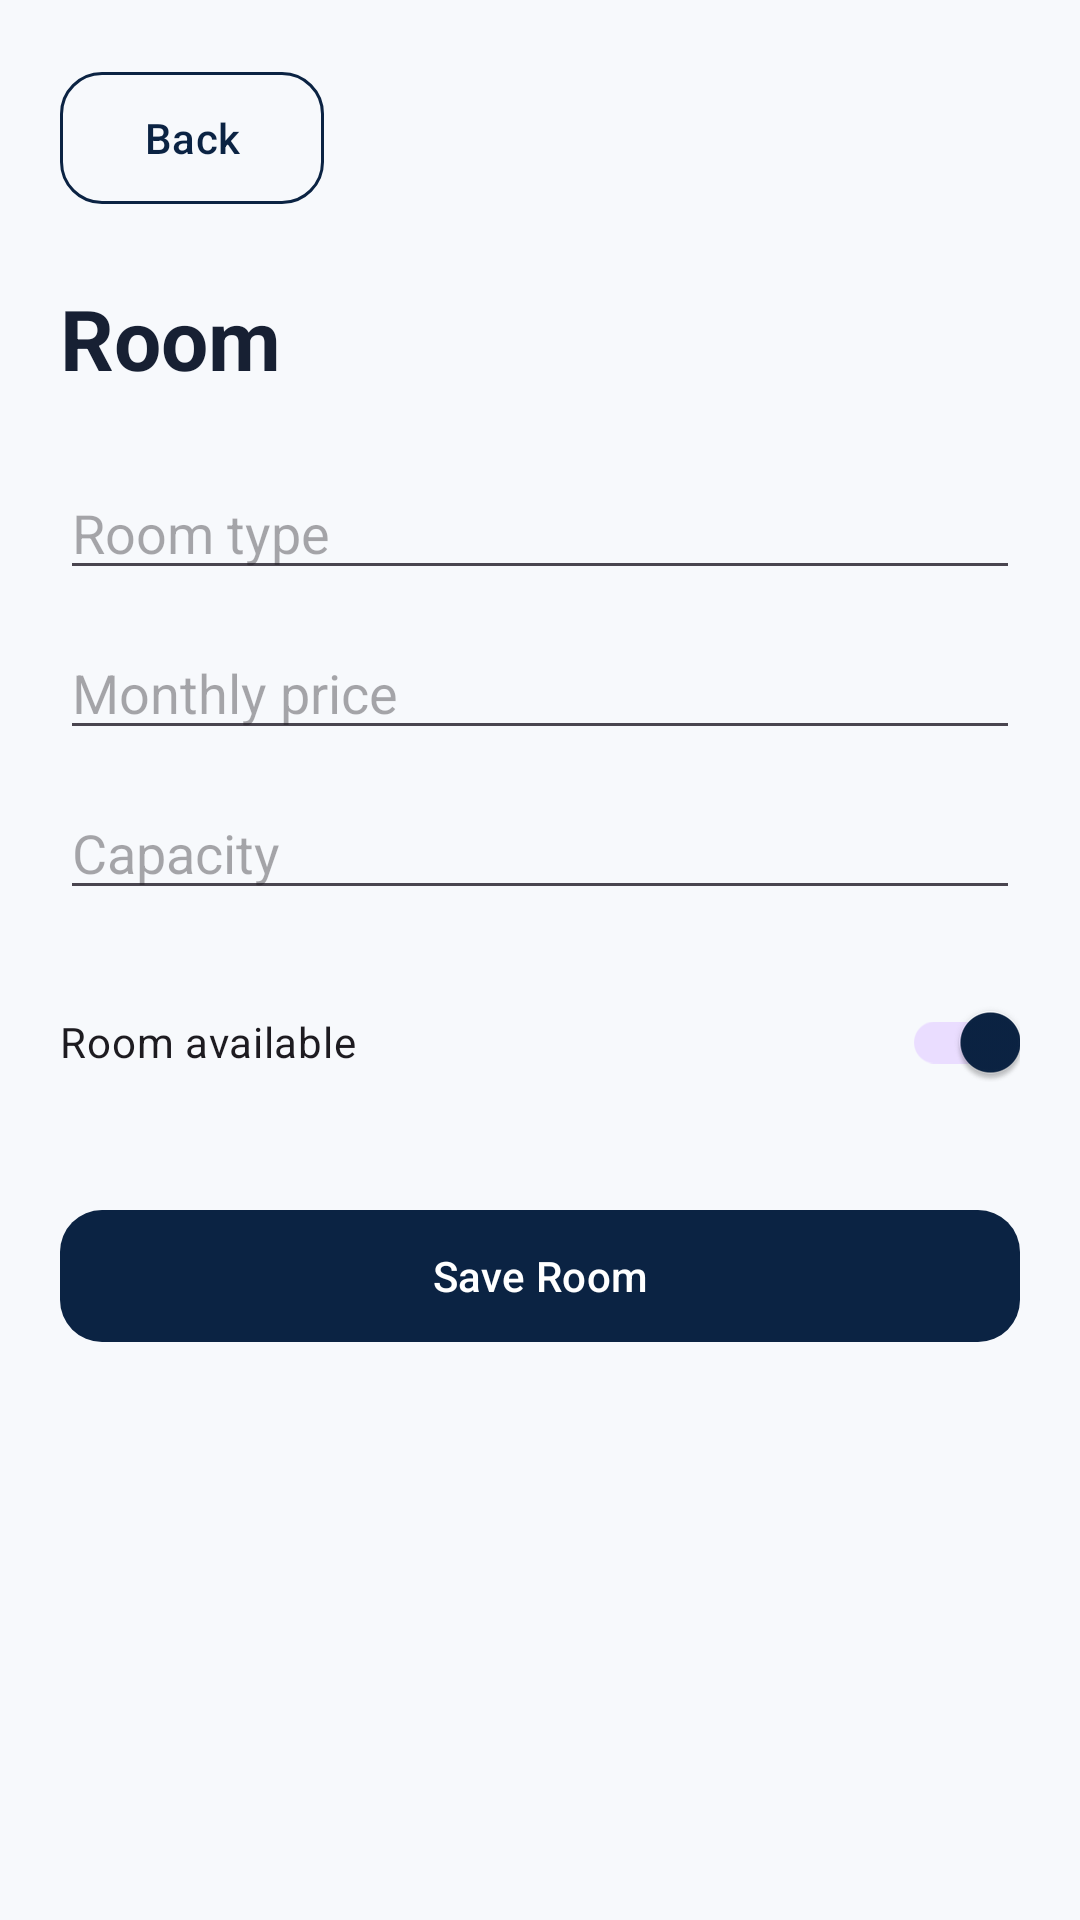

Produce the Android XML layout that renders to this screen, including the resource entries it uses.
<!-- AndroidManifest.xml: application theme Theme.ChommieHub -->
<!-- res/layout/fragment_manager_room_form.xml -->
<?xml version="1.0" encoding="utf-8"?>
<androidx.core.widget.NestedScrollView
    xmlns:android="http://schemas.android.com/apk/res/android"
    android:layout_width="match_parent"
    android:layout_height="match_parent"
    android:background="@color/chommie_background"
    android:fillViewport="true">

    <LinearLayout
        android:layout_width="match_parent"
        android:layout_height="wrap_content"
        android:orientation="vertical"
        android:padding="20dp">

        <com.google.android.material.button.MaterialButton
            android:id="@+id/btnRoomFormBack"
            style="@style/Widget.ChommieHub.Button.Secondary"
            android:layout_width="wrap_content"
            android:layout_height="wrap_content"
            android:text="Back" />

        <TextView
            android:id="@+id/tvRoomFormTitle"
            android:layout_width="wrap_content"
            android:layout_height="wrap_content"
            android:layout_marginTop="22dp"
            android:text="Room"
            android:textAppearance="@style/TextAppearance.Material3.HeadlineMedium"
            android:textColor="@color/chommie_text_primary"
            android:textStyle="bold" />

        <EditText
            android:id="@+id/etRoomType"
            android:layout_width="match_parent"
            android:layout_height="wrap_content"
            android:layout_marginTop="24dp"
            android:hint="Room type"
            android:inputType="textCapWords" />

        <EditText
            android:id="@+id/etRoomPrice"
            android:layout_width="match_parent"
            android:layout_height="wrap_content"
            android:layout_marginTop="12dp"
            android:hint="Monthly price"
            android:inputType="numberDecimal" />

        <EditText
            android:id="@+id/etRoomCapacity"
            android:layout_width="match_parent"
            android:layout_height="wrap_content"
            android:layout_marginTop="12dp"
            android:hint="Capacity"
            android:inputType="number" />

        <com.google.android.material.switchmaterial.SwitchMaterial
            android:id="@+id/switchRoomAvailable"
            android:layout_width="match_parent"
            android:layout_height="wrap_content"
            android:layout_marginTop="20dp"
            android:checked="true"
            android:text="Room available" />

        <TextView
            android:id="@+id/tvRoomFormError"
            android:layout_width="match_parent"
            android:layout_height="wrap_content"
            android:layout_marginTop="16dp"
            android:textColor="@color/chommie_danger"
            android:visibility="gone" />

        <com.google.android.material.button.MaterialButton
            android:id="@+id/btnSaveRoom"
            style="@style/Widget.ChommieHub.Button.Primary"
            android:layout_width="match_parent"
            android:layout_height="wrap_content"
            android:layout_marginTop="28dp"
            android:text="Save Room" />

    </LinearLayout>

</androidx.core.widget.NestedScrollView>
<!-- resources referenced by this layout -->
<resources>
  <color name="chommie_background">#F7F9FC</color>
  <color name="chommie_danger">#B42318</color>
  <color name="chommie_text_primary">#172033</color>
  <style name="Widget.ChommieHub.Button.Primary" parent="Widget.Material3.Button">
  
          <item name="backgroundTint">@color/chommie_navy</item>
          <item name="android:textColor">@color/white</item>
          <item name="cornerRadius">14dp</item>
          <item name="android:minHeight">52dp</item>
          <item name="android:textAllCaps">false</item>
  
      </style>
  <style name="Widget.ChommieHub.Button.Secondary" parent="Widget.Material3.Button.OutlinedButton">
  
          <item name="android:textColor">@color/chommie_navy</item>
          <item name="strokeColor">@color/chommie_navy</item>
          <item name="cornerRadius">14dp</item>
          <item name="android:minHeight">52dp</item>
          <item name="android:textAllCaps">false</item>
  
      </style>
  <style name="Theme.ChommieHub" parent="Base.Theme.ChommieHub" />
  <color name="chommie_navy">#0B2343</color>
  <color name="white">#FFFFFF</color>
  <style name="Base.Theme.ChommieHub" parent="Theme.Material3.DayNight.NoActionBar">
  
          
          <item name="colorPrimary">@color/chommie_navy</item>
          <item name="colorOnPrimary">@color/white</item>
  
          
          <item name="colorSecondary">@color/chommie_gold</item>
          <item name="colorOnSecondary">@color/chommie_navy</item>
  
          
          <item name="colorSurface">@color/chommie_surface</item>
          <item name="colorOnSurface">@color/chommie_text_primary</item>
  
          
          <item name="android:windowBackground">@color/chommie_background</item>
  
          
          <item name="android:statusBarColor">@color/chommie_navy</item>
          <item name="android:navigationBarColor">@color/chommie_navy</item>
  
      </style>
  <color name="chommie_gold">#F4AA08</color>
  <color name="chommie_surface">#FFFFFF</color>
</resources>
